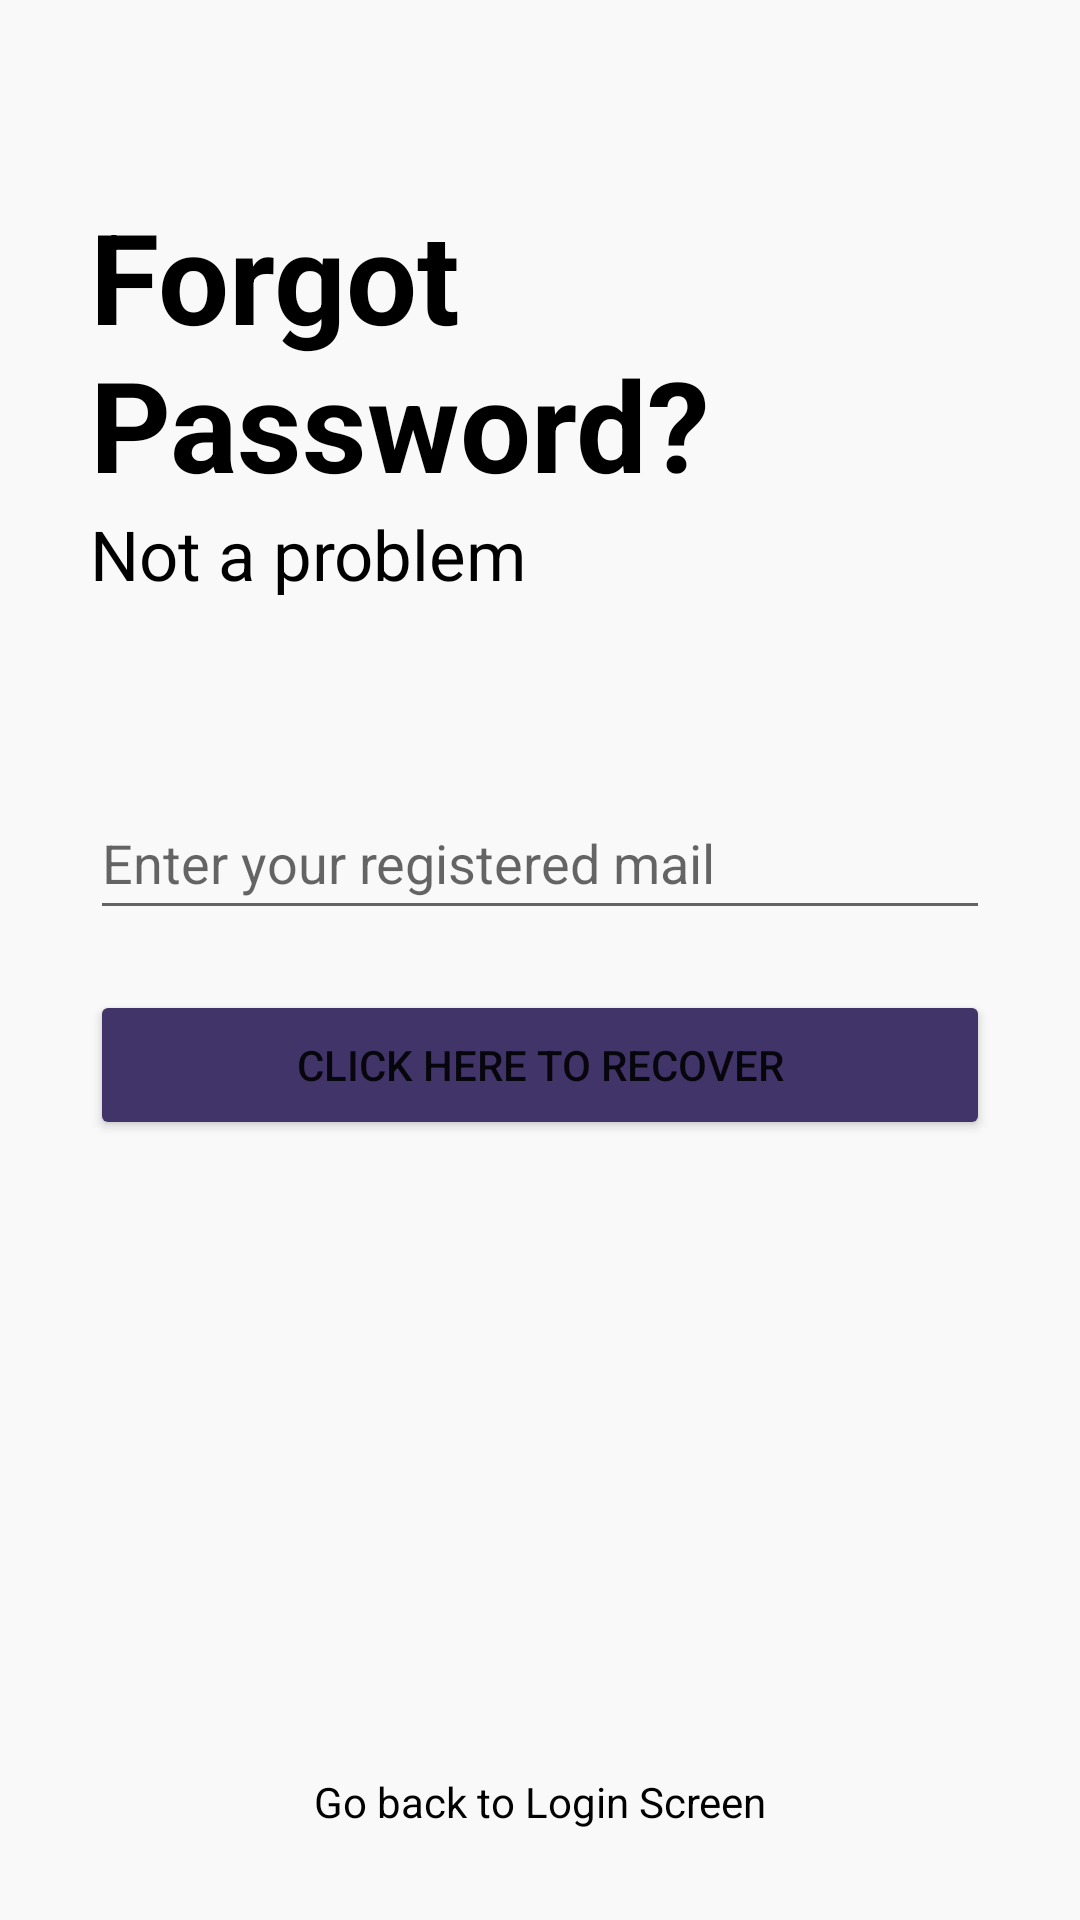

This screen was rendered from an Android layout file. Write that file and the resources it references.
<!-- AndroidManifest.xml: application theme Theme.ApnaNotes -->
<!-- res/layout/activity_forget_password.xml -->
<?xml version="1.0" encoding="utf-8"?>
<RelativeLayout xmlns:android="http://schemas.android.com/apk/res/android"
    xmlns:app="http://schemas.android.com/apk/res-auto"
    xmlns:tools="http://schemas.android.com/tools"
    android:layout_width="match_parent"
    android:layout_height="match_parent"
    android:background="#f9f9f9"
    tools:context=".ForgetPassword">
    <RelativeLayout
        android:layout_width="match_parent"
        android:layout_height="wrap_content"
        android:id="@+id/centerLineForgetPassword"
        android:layout_centerInParent="true">

    </RelativeLayout>
    <LinearLayout
        android:layout_width="match_parent"
        android:layout_height="wrap_content"
        android:layout_marginRight="30dp"
        android:layout_marginLeft="30dp"
        android:layout_above="@+id/centerLineForgetPassword"
        android:layout_marginBottom="120dp"
        android:orientation="vertical">

        <TextView
            android:layout_width="match_parent"
            android:layout_height="wrap_content"
            android:text="Forgot Password?"
            android:textSize="42sp"
            android:textColor="@color/black"
            android:textStyle="bold"/>
        <TextView
            android:layout_width="match_parent"
            android:layout_height="wrap_content"
            android:text="Not a problem"
            android:textSize="23sp"
            android:textColor="@color/black"/>

    </LinearLayout>
    <EditText
        android:layout_width="match_parent"
        android:layout_height="48dp"
        android:layout_marginLeft="30dp"
        android:layout_marginRight="30dp"
        android:id="@+id/etForgotPassword"
        android:layout_above="@+id/centerLineForgetPassword"
        android:hint="Enter your registered mail"
        android:layout_marginBottom="10dp">

    </EditText>

    <Button
        android:layout_width="match_parent"
        android:layout_height="50dp"
        android:text="Click here to recover"
        android:id="@+id/btnPasswordRecover"
        android:layout_below="@+id/centerLineForgetPassword"
        android:layout_marginLeft="30dp"
        android:layout_marginRight="30dp"
        android:layout_marginTop="10dp"
        android:backgroundTint="#413468">

    </Button>
    <TextView
        android:layout_width="match_parent"
        android:layout_height="wrap_content"
        android:layout_alignParentBottom="true"
        android:text="Go back to Login Screen"
        android:id="@+id/tvGoBackToLogin"
        android:layout_marginBottom="30dp"
        android:textColor="@color/black"
        android:textAlignment="center"></TextView>

</RelativeLayout>
<!-- resources referenced by this layout -->
<resources>
  <color name="black">#FF000000</color>
  <style name="Theme.ApnaNotes" parent="Theme.MaterialComponents.DayNight.DarkActionBar">
          
          <item name="colorPrimary">@color/purple_500</item>
          <item name="colorPrimaryVariant">@color/purple_700</item>
          <item name="colorOnPrimary">@color/white</item>
          
          <item name="colorSecondary">@color/teal_200</item>
          <item name="colorSecondaryVariant">@color/teal_700</item>
          <item name="colorOnSecondary">@color/black</item>
          
          <item name="android:statusBarColor">?attr/colorPrimaryVariant</item>
          
      </style>
  <color name="purple_500">#FF03DAC5</color>
  <color name="purple_700">#00796B</color>
  <color name="white">#FFFFFFFF</color>
  <color name="teal_200">#CDDC39</color>
  <color name="teal_700">#212121</color>
</resources>
